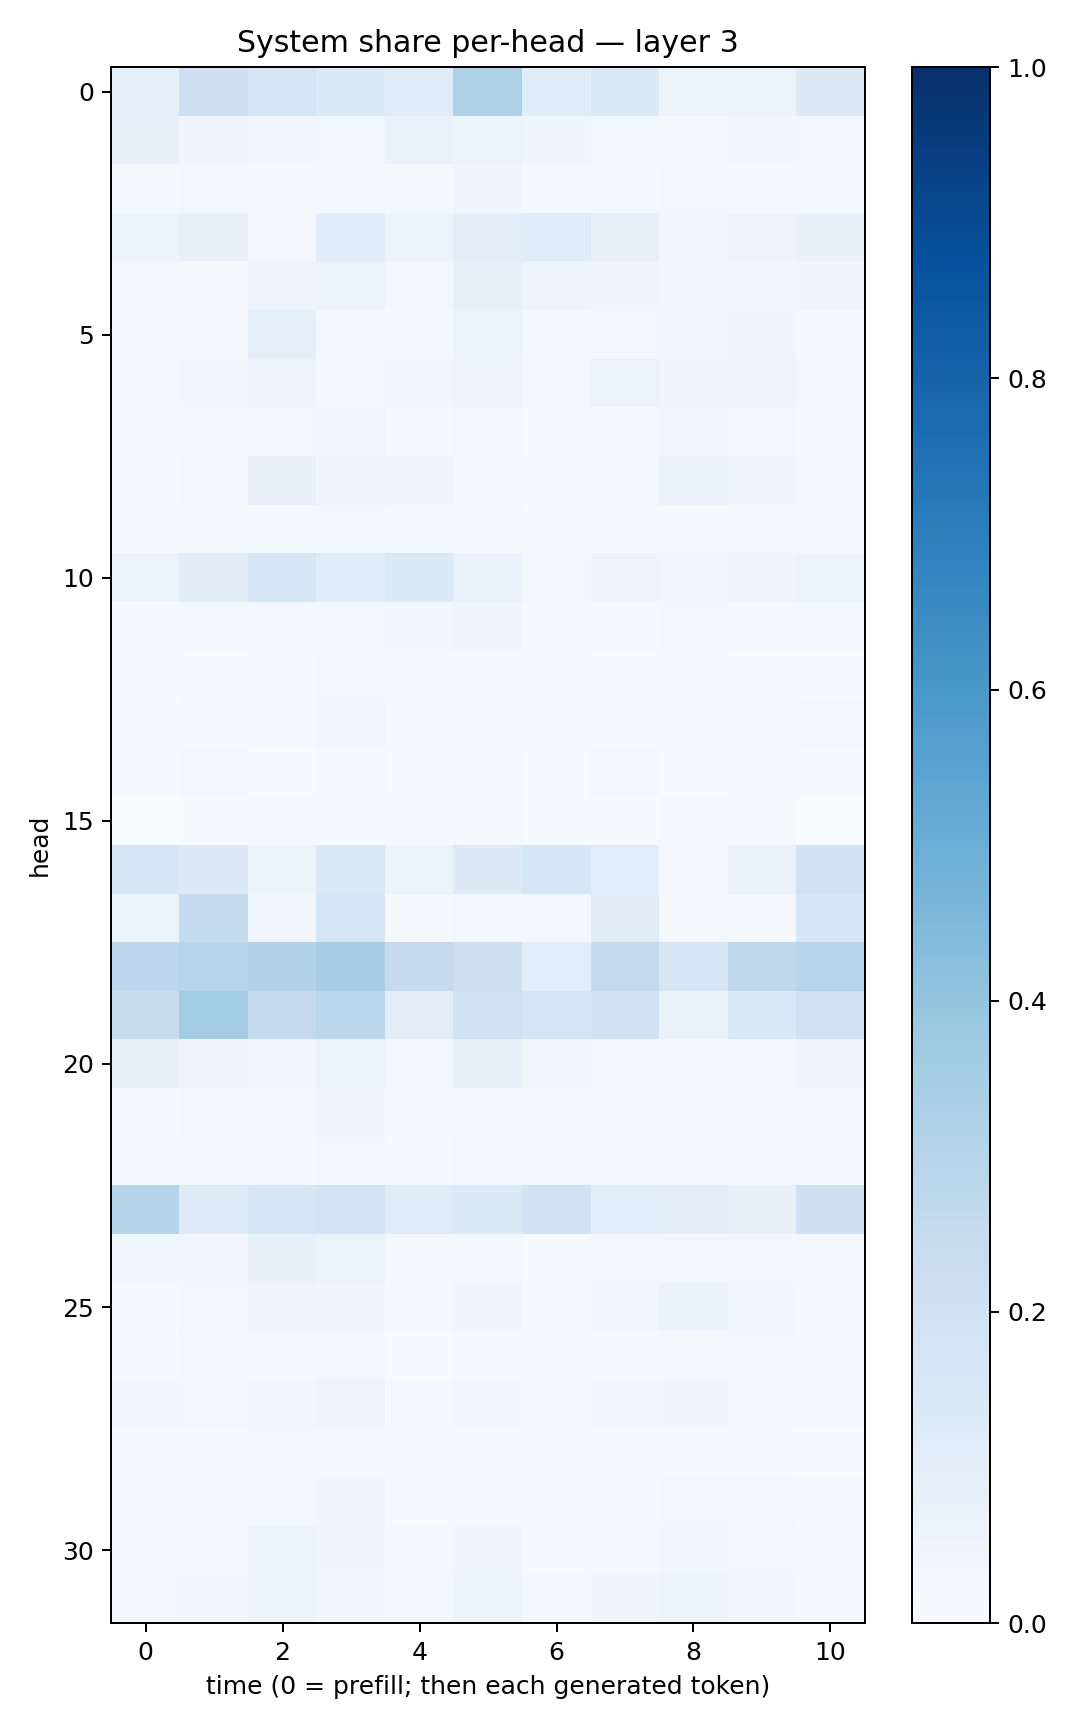

The table this chart was drawn from, first rows:
0.09133873, 0.20545945, 0.17437667, 0.13427927, 0.11848846, 0.32281992, 0.11336199, 0.13880871, 0.05956171, 0.06234953, 0.12903821
0.07951, 0.04686, 0.03198, 0.03034, 0.06816, 0.06224, 0.04347, 0.03005, 0.01987, 0.03352, 0.03012
0.02321, 0.02853, 0.02235, 0.02955, 0.01495, 0.04087, 0.02188, 0.02212, 0.02855, 0.01872, 0.02216
0.05226, 0.07917, 0.02803, 0.1153, 0.06463, 0.0969, 0.1163, 0.07852, 0.03862, 0.05857, 0.07207
0.02713, 0.02284, 0.0562, 0.06573, 0.02676, 0.08165, 0.04713, 0.03975, 0.03826, 0.03147, 0.04031
0.01418, 0.01881, 0.08946, 0.02442, 0.01431, 0.06559, 0.01847, 0.0282, 0.03233, 0.04622, 0.01351
0.02225, 0.03777, 0.05535, 0.0291, 0.03763, 0.04994, 0.02562, 0.06327, 0.04533, 0.04907, 0.02394
0.01859, 0.01314, 0.02387, 0.03716, 0.01421, 0.03002, 0.01557, 0.01882, 0.03234, 0.02955, 0.01312
0.01911, 0.02489, 0.08152, 0.03982, 0.04842, 0.02792, 0.01841, 0.01602, 0.06806, 0.04093, 0.01951
0.02174, 0.014, 0.01911, 0.03068, 0.02085, 0.01796, 0.01285, 0.01347, 0.02167, 0.01925, 0.02751
0.06403, 0.1101, 0.1619, 0.1147, 0.1371, 0.06964, 0.02686, 0.04833, 0.0356, 0.04922, 0.06534
0.008644, 0.02033, 0.02591, 0.03038, 0.03781, 0.04252, 0.01361, 0.01641, 0.02483, 0.02339, 0.01601
0.01436, 0.01366, 0.01193, 0.02903, 0.02263, 0.02006, 0.01267, 0.008816, 0.01039, 0.01399, 0.01208
0.005931, 0.01058, 0.01786, 0.03239, 0.01111, 0.0219, 0.01102, 0.01198, 0.01347, 0.01711, 0.0251
0.01444, 0.02772, 0.006043, 0.02005, 0.004957, 0.01311, 0.006834, 0.02349, 0.007759, 0.01057, 0.01155
0.003717, 0.007529, 0.01715, 0.01262, 0.008992, 0.01857, 0.005008, 0.005693, 0.01589, 0.01495, 0.003775
0.1563, 0.1251, 0.0512, 0.1445, 0.06521, 0.1286, 0.1611, 0.1087, 0.02549, 0.06684, 0.1958
0.06379, 0.2577, 0.03234, 0.1713, 0.0121, 0.0296, 0.02519, 0.1124, 0.0174, 0.01027, 0.1616
0.2754, 0.2934, 0.3131, 0.34, 0.251, 0.2133, 0.1058, 0.2556, 0.1715, 0.2701, 0.2961
0.2379, 0.3588, 0.2536, 0.2821, 0.1045, 0.1878, 0.1766, 0.1942, 0.06992, 0.1373, 0.201
0.07985, 0.05856, 0.03576, 0.06288, 0.02749, 0.07434, 0.03477, 0.02589, 0.02673, 0.02631, 0.04519
0.01496, 0.02674, 0.01746, 0.04423, 0.01655, 0.02721, 0.01917, 0.02469, 0.01749, 0.01879, 0.02044
0.01197, 0.0123, 0.01073, 0.02604, 0.01372, 0.02785, 0.0216, 0.01352, 0.00797, 0.01565, 0.01844
0.3007, 0.1226, 0.1696, 0.1809, 0.1178, 0.1352, 0.1916, 0.108, 0.09816, 0.07414, 0.2105
0.03797, 0.03361, 0.07376, 0.05249, 0.01882, 0.02423, 0.01107, 0.0293, 0.02657, 0.02594, 0.02681
0.02034, 0.02773, 0.05059, 0.0432, 0.02173, 0.04306, 0.01951, 0.03455, 0.06662, 0.03651, 0.01947
0.008777, 0.02384, 0.01894, 0.02818, 0.007361, 0.02177, 0.01937, 0.0134, 0.02183, 0.02922, 0.01762
0.03458, 0.02769, 0.03495, 0.04783, 0.01863, 0.03777, 0.01724, 0.03128, 0.04051, 0.02343, 0.02138
0.01833, 0.01497, 0.0295, 0.02065, 0.009101, 0.01688, 0.009883, 0.008317, 0.01146, 0.01492, 0.007803
0.01358, 0.02117, 0.02717, 0.04451, 0.0139, 0.02269, 0.01166, 0.01786, 0.02441, 0.0242, 0.02101
0.02758, 0.02281, 0.06515, 0.0412, 0.0193, 0.04115, 0.01091, 0.02285, 0.03288, 0.02963, 0.02597
0.02645, 0.03385, 0.05454, 0.0333, 0.02715, 0.05335, 0.02046, 0.04427, 0.05993, 0.0325, 0.02334
